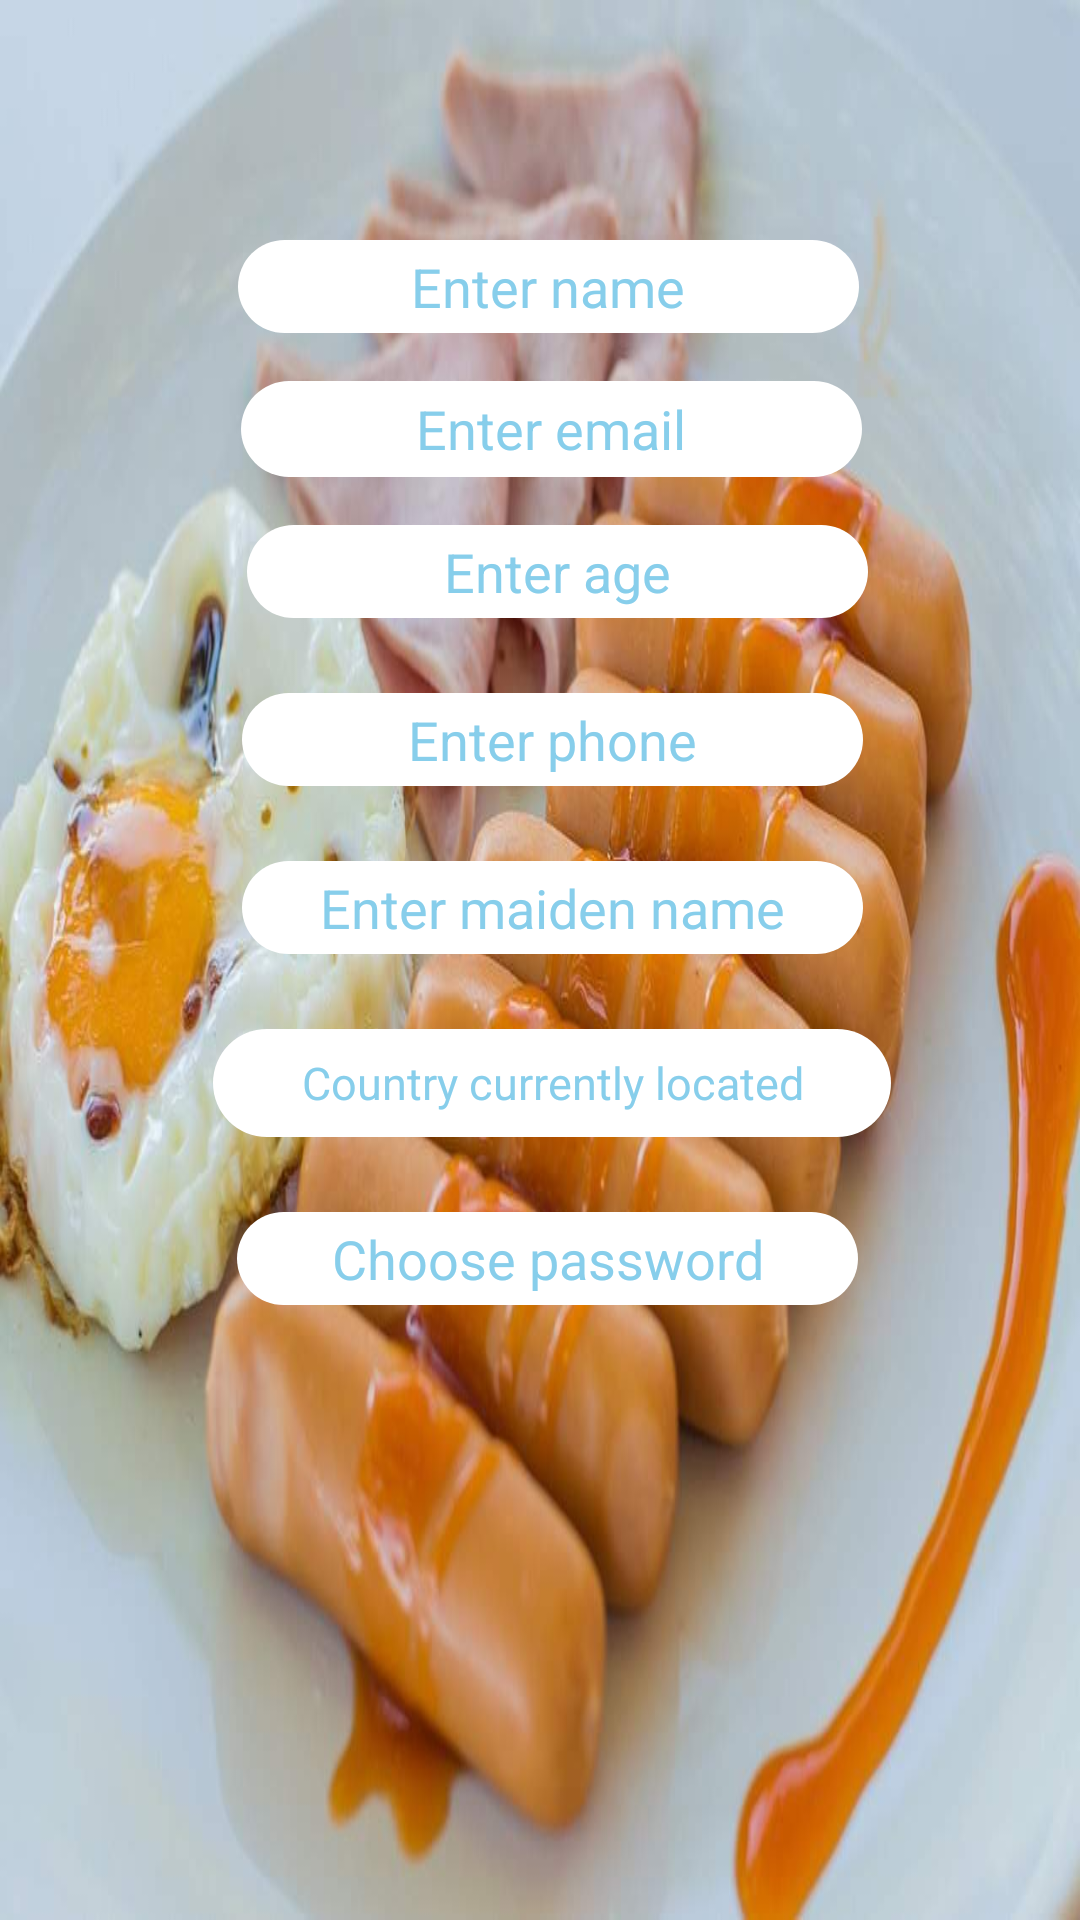

Android layout source for this screen:
<!-- AndroidManifest.xml: application theme Theme.DigitalRestaurant -->
<!-- res/layout/activity_signup_page.xml -->
<?xml version="1.0" encoding="utf-8"?>
<androidx.constraintlayout.widget.ConstraintLayout xmlns:android="http://schemas.android.com/apk/res/android"
    xmlns:app="http://schemas.android.com/apk/res-auto"
    xmlns:tools="http://schemas.android.com/tools"
    android:id="@+id/signupSubmtBtn"
    android:layout_width="match_parent"
    android:layout_height="match_parent"
    android:background="@drawable/uktwo"
    tools:context=".Authentications.SignupPage">

    <EditText
        android:id="@+id/signupNameV"
        android:layout_width="207dp"
        android:layout_height="31dp"
        android:layout_marginTop="80dp"
        android:background="@drawable/homekeyback"
        android:ems="10"
        android:hint="Enter name"
        android:textAlignment="center"
        android:textColor="@color/purple_700"
        android:textColorHint="#87ceeb"
        app:layout_constraintEnd_toEndOf="parent"
        app:layout_constraintHorizontal_bias="0.519"
        app:layout_constraintStart_toStartOf="parent"
        app:layout_constraintTop_toTopOf="parent"
        tools:ignore="MissingConstraints" />

    <EditText
        android:id="@+id/signupEmailV"
        android:layout_width="207dp"
        android:layout_height="32dp"
        android:layout_marginTop="16dp"
        android:background="@drawable/homekeyback"
        android:ems="10"
        android:hint="Enter email"
        android:textAlignment="center"
        android:textColor="@color/purple_700"
        android:textColorHint="#87ceeb"
        app:layout_constraintEnd_toEndOf="parent"
        app:layout_constraintHorizontal_bias="0.524"
        app:layout_constraintStart_toStartOf="parent"
        app:layout_constraintTop_toBottomOf="@+id/signupNameV" />

    <EditText
        android:id="@+id/signupAge"
        android:layout_width="207dp"
        android:layout_height="31dp"
        android:layout_marginTop="16dp"
        android:background="@drawable/homekeyback"
        android:ems="10"
        android:hint="Enter age"
        android:inputType="number"
        android:textAlignment="center"
        android:textColor="@color/purple_700"
        android:textColorHint="#87ceeb"
        app:layout_constraintEnd_toEndOf="parent"
        app:layout_constraintHorizontal_bias="0.539"
        app:layout_constraintStart_toStartOf="parent"
        app:layout_constraintTop_toBottomOf="@+id/signupEmailV" />

    <EditText
        android:id="@+id/signUpPhone"
        android:layout_width="207dp"
        android:layout_height="31dp"
        android:layout_margin="25dp"
        android:layout_marginTop="16dp"
        android:background="@drawable/homekeyback"
        android:ems="10"
        android:hint="Enter phone"
        android:inputType="text"
        android:textAlignment="center"
        android:textColor="@color/purple_700"
        android:textColorHint="#87ceeb"
        app:layout_constraintEnd_toEndOf="parent"
        app:layout_constraintHorizontal_bias="0.539"
        app:layout_constraintStart_toStartOf="parent"
        app:layout_constraintTop_toBottomOf="@+id/signupAge"
        tools:ignore="MissingConstraints,NotSibling" />

    <EditText
        android:id="@+id/enterMaidenName"
        android:layout_width="207dp"
        android:layout_height="31dp"
        android:layout_margin="25dp"
        android:layout_marginTop="24dp"
        android:background="@drawable/homekeyback"
        android:ems="10"
        android:hint="Enter maiden name"
        android:textAlignment="center"
        android:textColor="@color/purple_700"
        android:textColorHint="#87ceeb"
        app:layout_constraintEnd_toEndOf="parent"
        app:layout_constraintHorizontal_bias="0.539"
        app:layout_constraintStart_toStartOf="parent"
        app:layout_constraintTop_toBottomOf="@+id/signUpPhone"
        tools:ignore="MissingConstraints,NotSibling" />

    <EditText
        android:id="@+id/enterCountry"
        android:layout_width="226dp"
        android:layout_height="36dp"
        android:layout_margin="25dp"
        android:layout_marginTop="32dp"
        android:background="@drawable/homekeyback"
        android:ems="10"
        android:hint="Country currently located"
        android:textAlignment="center"
        android:textColor="@color/purple_700"
        android:textColorHint="#87ceeb"
        android:textSize="15dp"
        app:layout_constraintEnd_toEndOf="parent"
        app:layout_constraintHorizontal_bias="0.547"
        app:layout_constraintStart_toStartOf="parent"
        app:layout_constraintTop_toBottomOf="@+id/enterMaidenName"
        tools:ignore="MissingConstraints,NotSibling" />

    <EditText
        android:id="@+id/signUpPassV3"
        android:layout_width="207dp"
        android:layout_height="31dp"
        android:layout_margin="25dp"
        android:layout_marginTop="8dp"
        android:background="@drawable/homekeyback"
        android:ems="10"
        android:hint="Choose password"
        android:inputType="textPassword"
        android:textAlignment="center"
        android:textColor="@color/purple_700"
        android:textColorHint="#87ceeb"
        app:layout_constraintEnd_toEndOf="parent"
        app:layout_constraintHorizontal_bias="0.524"
        app:layout_constraintStart_toStartOf="parent"
        app:layout_constraintTop_toBottomOf="@+id/enterCountry"
        tools:ignore="MissingConstraints,NotSibling" />

    <Button
        android:id="@+id/signSubBtnV"
        android:layout_width="90dp"
        android:layout_height="48dp"
        android:layout_marginTop="72dp"
        android:layout_marginBottom="176dp"
        android:background="@color/purple_200"
        android:text="Submit"
        app:layout_constraintBottom_toBottomOf="parent"
        app:layout_constraintEnd_toEndOf="parent"
        app:layout_constraintHorizontal_bias="0.498"
        app:layout_constraintStart_toStartOf="parent"
        app:layout_constraintTop_toBottomOf="@+id/signUpPassV3" />

</androidx.constraintlayout.widget.ConstraintLayout>
<!-- resources referenced by this layout -->
<resources>
  <color name="purple_200">#FFBB86FC</color>
  <color name="purple_700">#FF3700B3</color>
  <!-- drawable homekeyback (drawable) -->
  <?xml version="1.0" encoding="utf-8"?>
  <selector xmlns:android="http://schemas.android.com/apk/res/android">
      <item>
  
          <shape android:shape="rectangle">
          <solid android:color="@color/cardview_light_background"/>
          <corners android:radius="50sp"/>
          </shape>
      </item>
  
  
  
  </selector>
  <!-- drawable uktwo: jpeg bitmap (drawable-hdpi, 73006 bytes) -->
  <style name="Theme.DigitalRestaurant" parent="Theme.MaterialComponents.DayNight.DarkActionBar">
          
          <item name="colorPrimary">@color/purple_500</item>
          <item name="colorPrimaryVariant">@color/purple_700</item>
          <item name="colorOnPrimary">@color/white</item>
          
          <item name="colorSecondary">@color/teal_200</item>
          <item name="colorSecondaryVariant">@color/teal_700</item>
          <item name="colorOnSecondary">@color/black</item>
          
          <item name="android:statusBarColor" tools:targetApi="l">?attr/colorPrimaryVariant</item>
          
      </style>
  <color name="purple_500">#FF6200EE</color>
  <color name="white">#FFFFFFFF</color>
  <color name="teal_200">#FF03DAC5</color>
  <color name="teal_700">#FF018786</color>
  <color name="black">#FF000000</color>
</resources>
